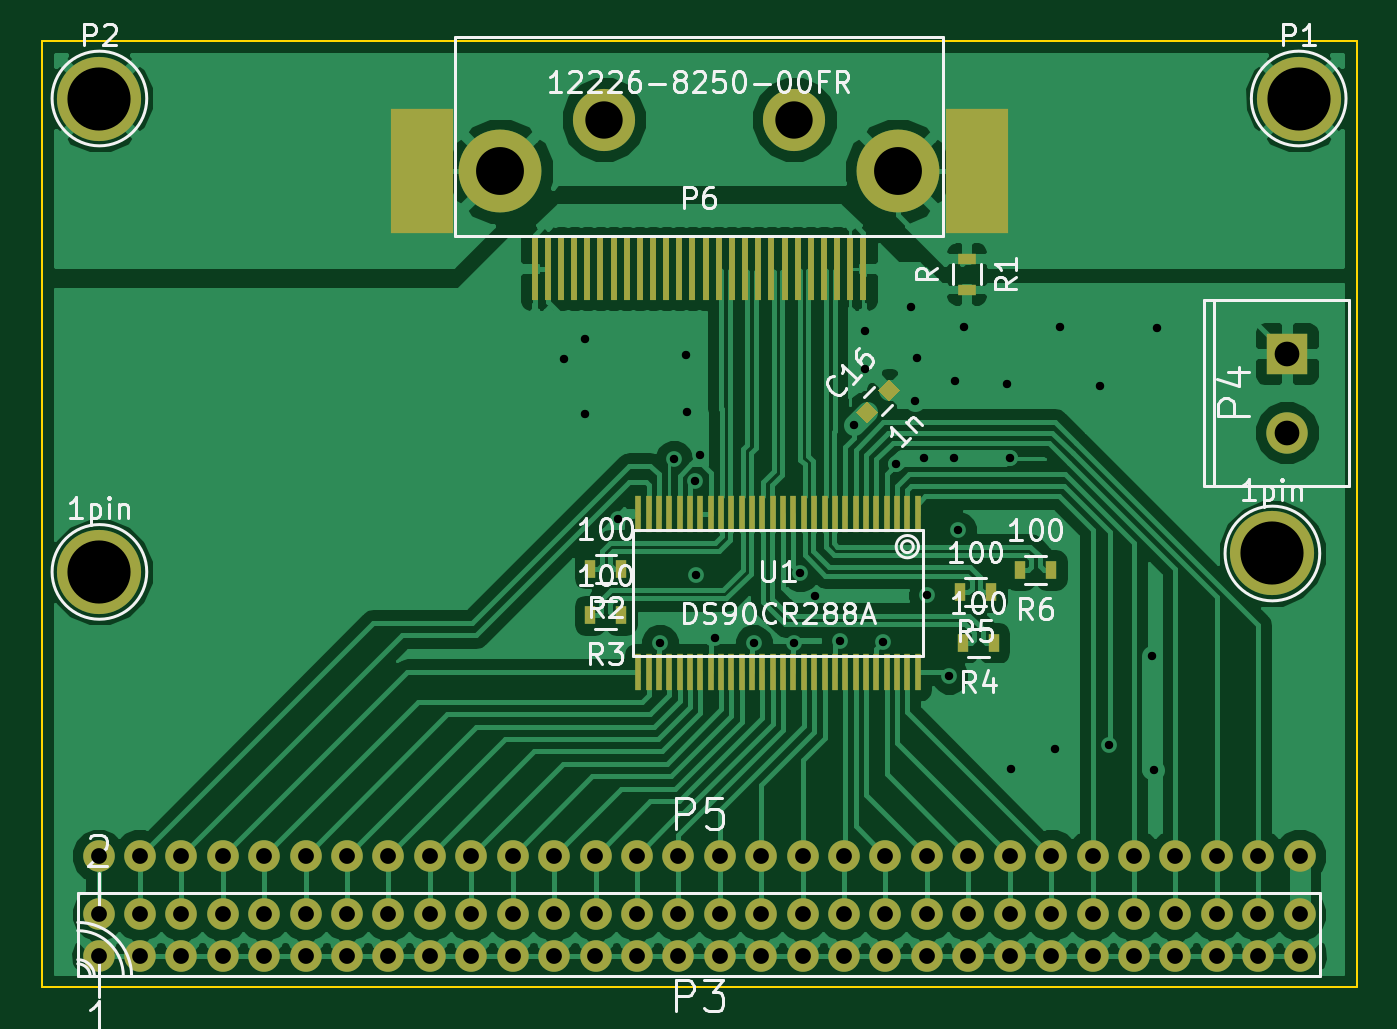
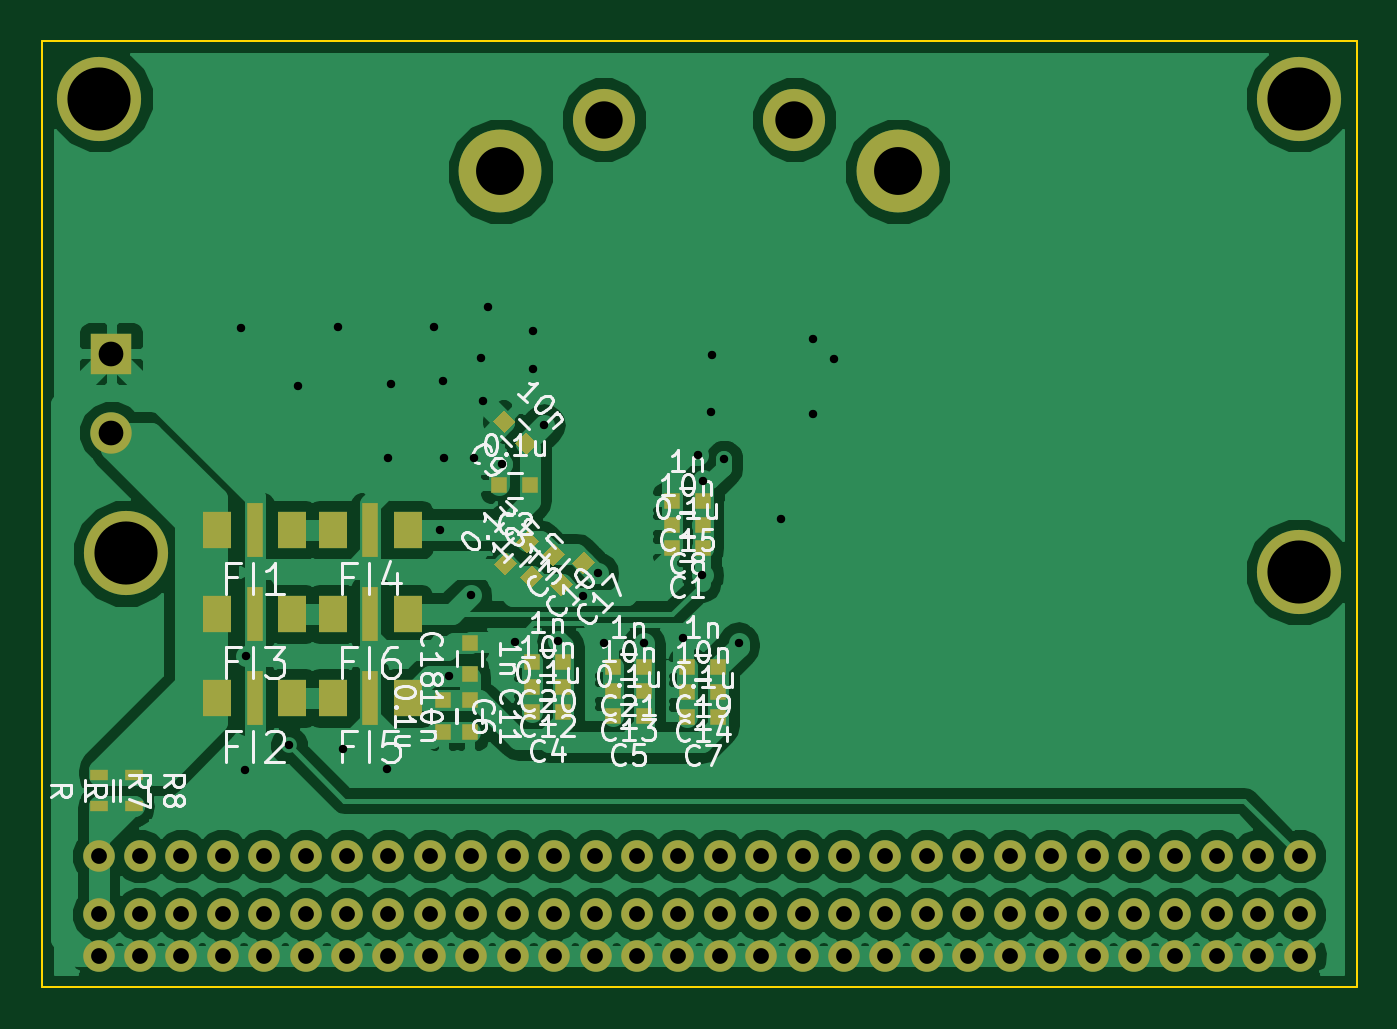
Circuit board: 10 layer files. Board 63.5 x 45.7 mm.
- bottom_copper: cmr_link-B_Cu.gbl (133705 bytes)
- bottom_mask: cmr_link-B_Mask.gbs (5847 bytes)
- bottom_silk: cmr_link-B_SilkS.gbo (41408 bytes)
- outline: cmr_link-Edge_Cuts.gbr (528 bytes)
- top_copper: cmr_link-F_Cu.gtl (113849 bytes)
- top_mask: cmr_link-F_Mask.gts (5852 bytes)
- top_silk: cmr_link-F_SilkS.gto (30521 bytes)
- inner_copper: cmr_link-In1_Cu.gbr (82626 bytes)
- inner_copper: cmr_link-In2_Cu.gbr (8455 bytes)
- drill: cmr_link.drl (2340 bytes)

=== bottom_copper: cmr_link-B_Cu.gbl (133705 bytes, source omitted) ===
=== bottom_mask: cmr_link-B_Mask.gbs ===
G04 #@! TF.FileFunction,Soldermask,Bot*
%FSLAX46Y46*%
G04 Gerber Fmt 4.6, Leading zero omitted, Abs format (unit mm)*
G04 Created by KiCad (PCBNEW (2015-02-18 BZR 5430)-product) date 2015年02月19日 星期四 19时51分06秒*
%MOMM*%
G01*
G04 APERTURE LIST*
%ADD10C,0.150000*%
%ADD11R,0.800000X0.750000*%
%ADD12R,0.750000X0.800000*%
%ADD13C,1.524000*%
%ADD14C,3.000000*%
%ADD15C,4.000000*%
%ADD16C,4.064000*%
%ADD17R,1.400000X1.800000*%
%ADD18R,0.800000X2.600000*%
%ADD19R,2.000000X2.000000*%
%ADD20C,2.000000*%
%ADD21R,0.900000X0.500000*%
G04 APERTURE END LIST*
D10*
D11*
X115391500Y-54991000D03*
X116891500Y-54991000D03*
X123710000Y-51943000D03*
X125210000Y-51943000D03*
D10*
G36*
X123318162Y-54633492D02*
X123848492Y-54103162D01*
X124414178Y-54668848D01*
X123883848Y-55199178D01*
X123318162Y-54633492D01*
X123318162Y-54633492D01*
G37*
G36*
X124378822Y-55694152D02*
X124909152Y-55163822D01*
X125474838Y-55729508D01*
X124944508Y-56259838D01*
X124378822Y-55694152D01*
X124378822Y-55694152D01*
G37*
D11*
X122135200Y-62890400D03*
X123635200Y-62890400D03*
X118223600Y-63093600D03*
X119723600Y-63093600D03*
D12*
X127914400Y-62343600D03*
X127914400Y-63843600D03*
D11*
X114642200Y-63119000D03*
X116142200Y-63119000D03*
X115391500Y-53848000D03*
X116891500Y-53848000D03*
D10*
G36*
X123911992Y-50481338D02*
X123381662Y-49951008D01*
X123947348Y-49385322D01*
X124477678Y-49915652D01*
X123911992Y-50481338D01*
X123911992Y-50481338D01*
G37*
G36*
X124972652Y-49420678D02*
X124442322Y-48890348D01*
X125008008Y-48324662D01*
X125538338Y-48854992D01*
X124972652Y-49420678D01*
X124972652Y-49420678D01*
G37*
G36*
X122048162Y-55268492D02*
X122578492Y-54738162D01*
X123144178Y-55303848D01*
X122613848Y-55834178D01*
X122048162Y-55268492D01*
X122048162Y-55268492D01*
G37*
G36*
X123108822Y-56329152D02*
X123639152Y-55798822D01*
X124204838Y-56364508D01*
X123674508Y-56894838D01*
X123108822Y-56329152D01*
X123108822Y-56329152D01*
G37*
D12*
X126644400Y-62343600D03*
X126644400Y-63843600D03*
D11*
X122135200Y-61696600D03*
X123635200Y-61696600D03*
X118223600Y-61899800D03*
X119723600Y-61899800D03*
X114642200Y-61925200D03*
X116142200Y-61925200D03*
X115391500Y-52705000D03*
X116891500Y-52705000D03*
D10*
G36*
X120587662Y-55649492D02*
X121117992Y-55119162D01*
X121683678Y-55684848D01*
X121153348Y-56215178D01*
X120587662Y-55649492D01*
X120587662Y-55649492D01*
G37*
G36*
X121648322Y-56710152D02*
X122178652Y-56179822D01*
X122744338Y-56745508D01*
X122214008Y-57275838D01*
X121648322Y-56710152D01*
X121648322Y-56710152D01*
G37*
D12*
X126644400Y-61075000D03*
X126644400Y-59575000D03*
D11*
X114642200Y-60731400D03*
X116142200Y-60731400D03*
X122135200Y-60502800D03*
X123635200Y-60502800D03*
X118223600Y-60706000D03*
X119723600Y-60706000D03*
D13*
X144570000Y-69850000D03*
X142570000Y-69850000D03*
X140570000Y-69850000D03*
X138570000Y-69850000D03*
X136570000Y-69850000D03*
X134570000Y-69850000D03*
X132570000Y-69850000D03*
X130570000Y-69850000D03*
X128570000Y-69850000D03*
X126570000Y-69850000D03*
X124570000Y-69850000D03*
X122570000Y-69850000D03*
X120570000Y-69850000D03*
X118570000Y-69850000D03*
X116570000Y-69850000D03*
X114570000Y-69850000D03*
X112570000Y-69850000D03*
X110570000Y-69850000D03*
X108570000Y-69850000D03*
X106570000Y-69850000D03*
X104570000Y-69850000D03*
X102570000Y-69850000D03*
X100570000Y-69850000D03*
X98570000Y-69850000D03*
X96570000Y-69850000D03*
X94570000Y-69850000D03*
X92570000Y-69850000D03*
X90570000Y-69850000D03*
X88570000Y-69850000D03*
X86570000Y-69850000D03*
D14*
X120170000Y-34290000D03*
D15*
X125170000Y-36790000D03*
X105970000Y-36790000D03*
D14*
X110970000Y-34290000D03*
D16*
X144526000Y-33274000D03*
X86614000Y-33274000D03*
D17*
X135233000Y-54102000D03*
X138833000Y-54102000D03*
D18*
X137033000Y-54102000D03*
D17*
X135233000Y-62230000D03*
X138833000Y-62230000D03*
D18*
X137033000Y-62230000D03*
D17*
X135233000Y-58166000D03*
X138833000Y-58166000D03*
D18*
X137033000Y-58166000D03*
D17*
X129645000Y-54102000D03*
X133245000Y-54102000D03*
D18*
X131445000Y-54102000D03*
D17*
X129645000Y-62230000D03*
X133245000Y-62230000D03*
D18*
X131445000Y-62230000D03*
D17*
X129645000Y-58166000D03*
X133245000Y-58166000D03*
D18*
X131445000Y-58166000D03*
D19*
X143954500Y-45593000D03*
D20*
X143954500Y-49403000D03*
D21*
X144526000Y-65925000D03*
X144526000Y-67425000D03*
X142875000Y-65925000D03*
X142875000Y-67425000D03*
D16*
X86614000Y-56134000D03*
X143256000Y-55245000D03*
D13*
X86570000Y-74660000D03*
X86570000Y-72660000D03*
X88570000Y-74660000D03*
X88570000Y-72660000D03*
X90570000Y-74660000D03*
X90570000Y-72660000D03*
X92570000Y-74660000D03*
X92570000Y-72660000D03*
X94570000Y-74660000D03*
X94570000Y-72660000D03*
X96570000Y-74660000D03*
X96570000Y-72660000D03*
X98570000Y-74660000D03*
X98570000Y-72660000D03*
X100570000Y-74660000D03*
X100570000Y-72660000D03*
X102570000Y-74660000D03*
X102570000Y-72660000D03*
X104570000Y-74660000D03*
X104570000Y-72660000D03*
X106570000Y-74660000D03*
X106570000Y-72660000D03*
X108570000Y-74660000D03*
X108570000Y-72660000D03*
X110570000Y-74660000D03*
X110570000Y-72660000D03*
X112570000Y-74660000D03*
X112570000Y-72660000D03*
X114570000Y-74660000D03*
X114570000Y-72660000D03*
X116570000Y-74660000D03*
X116570000Y-72660000D03*
X118570000Y-74660000D03*
X118570000Y-72660000D03*
X120570000Y-74660000D03*
X120570000Y-72660000D03*
X122570000Y-74660000D03*
X122570000Y-72660000D03*
X124570000Y-74660000D03*
X124570000Y-72660000D03*
X126570000Y-74660000D03*
X126570000Y-72660000D03*
X128570000Y-74660000D03*
X128570000Y-72660000D03*
X130570000Y-74660000D03*
X130570000Y-72660000D03*
X132570000Y-74660000D03*
X132570000Y-72660000D03*
X134570000Y-74660000D03*
X134570000Y-72660000D03*
X136570000Y-74660000D03*
X136570000Y-72660000D03*
X138570000Y-74660000D03*
X138570000Y-72660000D03*
X140570000Y-74660000D03*
X140570000Y-72660000D03*
X142570000Y-74660000D03*
X142570000Y-72660000D03*
X144570000Y-74660000D03*
X144570000Y-72660000D03*
M02*

=== bottom_silk: cmr_link-B_SilkS.gbo (41408 bytes, source omitted) ===
=== outline: cmr_link-Edge_Cuts.gbr ===
G04 #@! TF.FileFunction,Profile,NP*
%FSLAX46Y46*%
G04 Gerber Fmt 4.6, Leading zero omitted, Abs format (unit mm)*
G04 Created by KiCad (PCBNEW (2015-02-18 BZR 5430)-product) date 2015年02月19日 星期四 19时51分06秒*
%MOMM*%
G01*
G04 APERTURE LIST*
%ADD10C,0.150000*%
%ADD11C,0.100000*%
G04 APERTURE END LIST*
D10*
D11*
X83820000Y-76200000D02*
X83820000Y-30480000D01*
X147320000Y-76200000D02*
X83820000Y-76200000D01*
X147320000Y-30480000D02*
X147320000Y-76200000D01*
X83820000Y-30480000D02*
X147320000Y-30480000D01*
M02*

=== top_copper: cmr_link-F_Cu.gtl (113849 bytes, source omitted) ===
=== top_mask: cmr_link-F_Mask.gts ===
G04 #@! TF.FileFunction,Soldermask,Top*
%FSLAX46Y46*%
G04 Gerber Fmt 4.6, Leading zero omitted, Abs format (unit mm)*
G04 Created by KiCad (PCBNEW (2015-02-18 BZR 5430)-product) date 2015年02月19日 星期四 19时51分06秒*
%MOMM*%
G01*
G04 APERTURE LIST*
%ADD10C,0.150000*%
%ADD11C,1.524000*%
%ADD12C,3.000000*%
%ADD13C,4.000000*%
%ADD14R,3.000000X6.000000*%
%ADD15R,0.335000X3.000000*%
%ADD16R,0.900000X0.500000*%
%ADD17R,0.500000X0.900000*%
%ADD18R,0.270000X1.750000*%
%ADD19C,4.064000*%
%ADD20R,2.000000X2.000000*%
%ADD21C,2.000000*%
G04 APERTURE END LIST*
D10*
G36*
X123657992Y-48957338D02*
X123127662Y-48427008D01*
X123693348Y-47861322D01*
X124223678Y-48391652D01*
X123657992Y-48957338D01*
X123657992Y-48957338D01*
G37*
G36*
X124718652Y-47896678D02*
X124188322Y-47366348D01*
X124754008Y-46800662D01*
X125284338Y-47330992D01*
X124718652Y-47896678D01*
X124718652Y-47896678D01*
G37*
D11*
X144570000Y-69850000D03*
X142570000Y-69850000D03*
X140570000Y-69850000D03*
X138570000Y-69850000D03*
X136570000Y-69850000D03*
X134570000Y-69850000D03*
X132570000Y-69850000D03*
X130570000Y-69850000D03*
X128570000Y-69850000D03*
X126570000Y-69850000D03*
X124570000Y-69850000D03*
X122570000Y-69850000D03*
X120570000Y-69850000D03*
X118570000Y-69850000D03*
X116570000Y-69850000D03*
X114570000Y-69850000D03*
X112570000Y-69850000D03*
X110570000Y-69850000D03*
X108570000Y-69850000D03*
X106570000Y-69850000D03*
X104570000Y-69850000D03*
X102570000Y-69850000D03*
X100570000Y-69850000D03*
X98570000Y-69850000D03*
X96570000Y-69850000D03*
X94570000Y-69850000D03*
X92570000Y-69850000D03*
X90570000Y-69850000D03*
X88570000Y-69850000D03*
X86570000Y-69850000D03*
D12*
X120170000Y-34290000D03*
D13*
X125170000Y-36790000D03*
D14*
X128970000Y-36790000D03*
D15*
X116522500Y-41490000D03*
X115887500Y-41490000D03*
X117157500Y-41490000D03*
X117792500Y-41490000D03*
X120332400Y-41490000D03*
X119697500Y-41490000D03*
X118427500Y-41490000D03*
X119062400Y-41490000D03*
X122237500Y-41490000D03*
X121602500Y-41490000D03*
X122872500Y-41490000D03*
X123507500Y-41490000D03*
X120967500Y-41490000D03*
X112712500Y-41490000D03*
X115252500Y-41490000D03*
X114617600Y-41490000D03*
X113347500Y-41490000D03*
X113982500Y-41490000D03*
X110807500Y-41490000D03*
X110172500Y-41490000D03*
X111442600Y-41490000D03*
X112077500Y-41490000D03*
X109537500Y-41490000D03*
X108902500Y-41490000D03*
X107632500Y-41490000D03*
X108267500Y-41490000D03*
D14*
X102170000Y-36790000D03*
D13*
X105970000Y-36790000D03*
D12*
X110970000Y-34290000D03*
D16*
X128500000Y-41000000D03*
X128500000Y-42500000D03*
D17*
X111824200Y-55981600D03*
X110324200Y-55981600D03*
X111811500Y-58229500D03*
X110311500Y-58229500D03*
X129802320Y-59557920D03*
X128302320Y-59557920D03*
X129680400Y-57124600D03*
X128180400Y-57124600D03*
X132573460Y-56047640D03*
X131073460Y-56047640D03*
D18*
X125630000Y-60975000D03*
X126130000Y-60975000D03*
X125130000Y-60975000D03*
X124630000Y-60975000D03*
X122630000Y-60975000D03*
X123130000Y-60975000D03*
X124130000Y-60975000D03*
X123630000Y-60975000D03*
X119630000Y-60975000D03*
X120130000Y-60975000D03*
X119130000Y-60975000D03*
X118630000Y-60975000D03*
X120630000Y-60975000D03*
X121130000Y-60975000D03*
X122130000Y-60975000D03*
X121630000Y-60975000D03*
X113630000Y-60975000D03*
X114130000Y-60975000D03*
X113130000Y-60975000D03*
X112630000Y-60975000D03*
X115630000Y-60975000D03*
X116130000Y-60975000D03*
X115130000Y-60975000D03*
X114630000Y-60975000D03*
X116630000Y-60975000D03*
X117130000Y-60975000D03*
X118130000Y-60975000D03*
X117630000Y-60975000D03*
X117630000Y-53325000D03*
X118130000Y-53325000D03*
X117130000Y-53325000D03*
X116630000Y-53325000D03*
X114630000Y-53325000D03*
X115130000Y-53325000D03*
X116130000Y-53325000D03*
X115630000Y-53325000D03*
X112630000Y-53325000D03*
X113130000Y-53325000D03*
X114130000Y-53325000D03*
X113630000Y-53325000D03*
X121630000Y-53325000D03*
X122130000Y-53325000D03*
X121130000Y-53325000D03*
X120630000Y-53325000D03*
X118630000Y-53325000D03*
X119130000Y-53325000D03*
X120130000Y-53325000D03*
X119630000Y-53325000D03*
X123630000Y-53325000D03*
X124130000Y-53325000D03*
X123130000Y-53325000D03*
X122630000Y-53325000D03*
X124630000Y-53325000D03*
X125130000Y-53325000D03*
X126130000Y-53325000D03*
X125630000Y-53325000D03*
D19*
X144526000Y-33274000D03*
X86614000Y-33274000D03*
D20*
X143954500Y-45593000D03*
D21*
X143954500Y-49403000D03*
D19*
X86614000Y-56134000D03*
X143256000Y-55245000D03*
D11*
X86570000Y-74660000D03*
X86570000Y-72660000D03*
X88570000Y-74660000D03*
X88570000Y-72660000D03*
X90570000Y-74660000D03*
X90570000Y-72660000D03*
X92570000Y-74660000D03*
X92570000Y-72660000D03*
X94570000Y-74660000D03*
X94570000Y-72660000D03*
X96570000Y-74660000D03*
X96570000Y-72660000D03*
X98570000Y-74660000D03*
X98570000Y-72660000D03*
X100570000Y-74660000D03*
X100570000Y-72660000D03*
X102570000Y-74660000D03*
X102570000Y-72660000D03*
X104570000Y-74660000D03*
X104570000Y-72660000D03*
X106570000Y-74660000D03*
X106570000Y-72660000D03*
X108570000Y-74660000D03*
X108570000Y-72660000D03*
X110570000Y-74660000D03*
X110570000Y-72660000D03*
X112570000Y-74660000D03*
X112570000Y-72660000D03*
X114570000Y-74660000D03*
X114570000Y-72660000D03*
X116570000Y-74660000D03*
X116570000Y-72660000D03*
X118570000Y-74660000D03*
X118570000Y-72660000D03*
X120570000Y-74660000D03*
X120570000Y-72660000D03*
X122570000Y-74660000D03*
X122570000Y-72660000D03*
X124570000Y-74660000D03*
X124570000Y-72660000D03*
X126570000Y-74660000D03*
X126570000Y-72660000D03*
X128570000Y-74660000D03*
X128570000Y-72660000D03*
X130570000Y-74660000D03*
X130570000Y-72660000D03*
X132570000Y-74660000D03*
X132570000Y-72660000D03*
X134570000Y-74660000D03*
X134570000Y-72660000D03*
X136570000Y-74660000D03*
X136570000Y-72660000D03*
X138570000Y-74660000D03*
X138570000Y-72660000D03*
X140570000Y-74660000D03*
X140570000Y-72660000D03*
X142570000Y-74660000D03*
X142570000Y-72660000D03*
X144570000Y-74660000D03*
X144570000Y-72660000D03*
M02*

=== top_silk: cmr_link-F_SilkS.gto (30521 bytes, source omitted) ===
=== inner_copper: cmr_link-In1_Cu.gbr (82626 bytes, source omitted) ===
=== inner_copper: cmr_link-In2_Cu.gbr (8455 bytes, source omitted) ===
=== drill: cmr_link.drl ===
M48
;DRILL file {kicad (2015-02-18 BZR 5430)-product} date 2015年02月19日 星期四 19时52分01秒
;FORMAT={-:-/ absolute / inch / decimal}
FMAT,2
INCH,TZ
T1C0.016
T2C0.030
T3C0.047
T4C0.071
T5C0.091
T6C0.120
%
G90
G05
M72
T1
X4.294Y-1.806
X4.3325Y-1.7675
X4.334Y-1.91
X4.395Y-2.11
X4.475Y-2.345
X4.5025Y-1.995
X4.526Y-1.798
X4.528Y-1.906
X4.5425Y-2.0375
X4.544Y-2.216
X4.5525Y-1.9875
X4.58Y-2.335
X4.654Y-2.346
X4.73Y-2.345
X4.7425Y-2.2125
X4.77Y-2.255
X4.818Y-2.342
X4.845Y-1.93
X4.866Y-1.752
X4.866Y-1.824
X4.9Y-2.343
X4.925Y-2.005
X4.952Y-1.706
X4.96Y-1.885
X4.964Y-1.804
X4.978Y-1.994
X4.984Y-2.254
X5.026Y-2.407
X5.034Y-1.994
X5.036Y-1.848
X5.042Y-2.13
X5.054Y-1.744
X5.136Y-1.852
X5.142Y-1.994
X5.144Y-2.584
X5.226Y-2.546
X5.236Y-1.744
X5.312Y-1.856
X5.33Y-2.54
X5.412Y-2.37
X5.414Y-2.586
X5.42Y-1.746
T2
X3.4083Y-2.75
X3.4083Y-2.8606
X3.4083Y-2.9394
X3.487Y-2.75
X3.487Y-2.8606
X3.487Y-2.9394
X3.5657Y-2.75
X3.5657Y-2.8606
X3.5657Y-2.9394
X3.6445Y-2.75
X3.6445Y-2.8606
X3.6445Y-2.9394
X3.7232Y-2.75
X3.7232Y-2.8606
X3.7232Y-2.9394
X3.802Y-2.75
X3.802Y-2.8606
X3.802Y-2.9394
X3.8807Y-2.75
X3.8807Y-2.8606
X3.8807Y-2.9394
X3.9594Y-2.75
X3.9594Y-2.8606
X3.9594Y-2.9394
X4.0382Y-2.75
X4.0382Y-2.8606
X4.0382Y-2.9394
X4.1169Y-2.75
X4.1169Y-2.8606
X4.1169Y-2.9394
X4.1957Y-2.75
X4.1957Y-2.8606
X4.1957Y-2.9394
X4.2744Y-2.75
X4.2744Y-2.8606
X4.2744Y-2.9394
X4.3531Y-2.75
X4.3531Y-2.8606
X4.3531Y-2.9394
X4.4319Y-2.75
X4.4319Y-2.8606
X4.4319Y-2.9394
X4.5106Y-2.75
X4.5106Y-2.8606
X4.5106Y-2.9394
X4.5894Y-2.75
X4.5894Y-2.8606
X4.5894Y-2.9394
X4.6681Y-2.75
X4.6681Y-2.8606
X4.6681Y-2.9394
X4.7469Y-2.75
X4.7469Y-2.8606
X4.7469Y-2.9394
X4.8256Y-2.75
X4.8256Y-2.8606
X4.8256Y-2.9394
X4.9043Y-2.75
X4.9043Y-2.8606
X4.9043Y-2.9394
X4.9831Y-2.75
X4.9831Y-2.8606
X4.9831Y-2.9394
X5.0618Y-2.75
X5.0618Y-2.8606
X5.0618Y-2.9394
X5.1406Y-2.75
X5.1406Y-2.8606
X5.1406Y-2.9394
X5.2193Y-2.75
X5.2193Y-2.8606
X5.2193Y-2.9394
X5.298Y-2.75
X5.298Y-2.8606
X5.298Y-2.9394
X5.3768Y-2.75
X5.3768Y-2.8606
X5.3768Y-2.9394
X5.4555Y-2.75
X5.4555Y-2.8606
X5.4555Y-2.9394
X5.5343Y-2.75
X5.5343Y-2.8606
X5.5343Y-2.9394
X5.613Y-2.75
X5.613Y-2.8606
X5.613Y-2.9394
X5.6917Y-2.75
X5.6917Y-2.8606
X5.6917Y-2.9394
T3
X5.6675Y-1.795
X5.6675Y-1.945
T4
X4.3689Y-1.35
X4.7311Y-1.35
T5
X4.172Y-1.4484
X4.928Y-1.4484
T6
X3.41Y-1.31
X3.41Y-2.21
X5.64Y-2.175
X5.69Y-1.31
T0
M30

